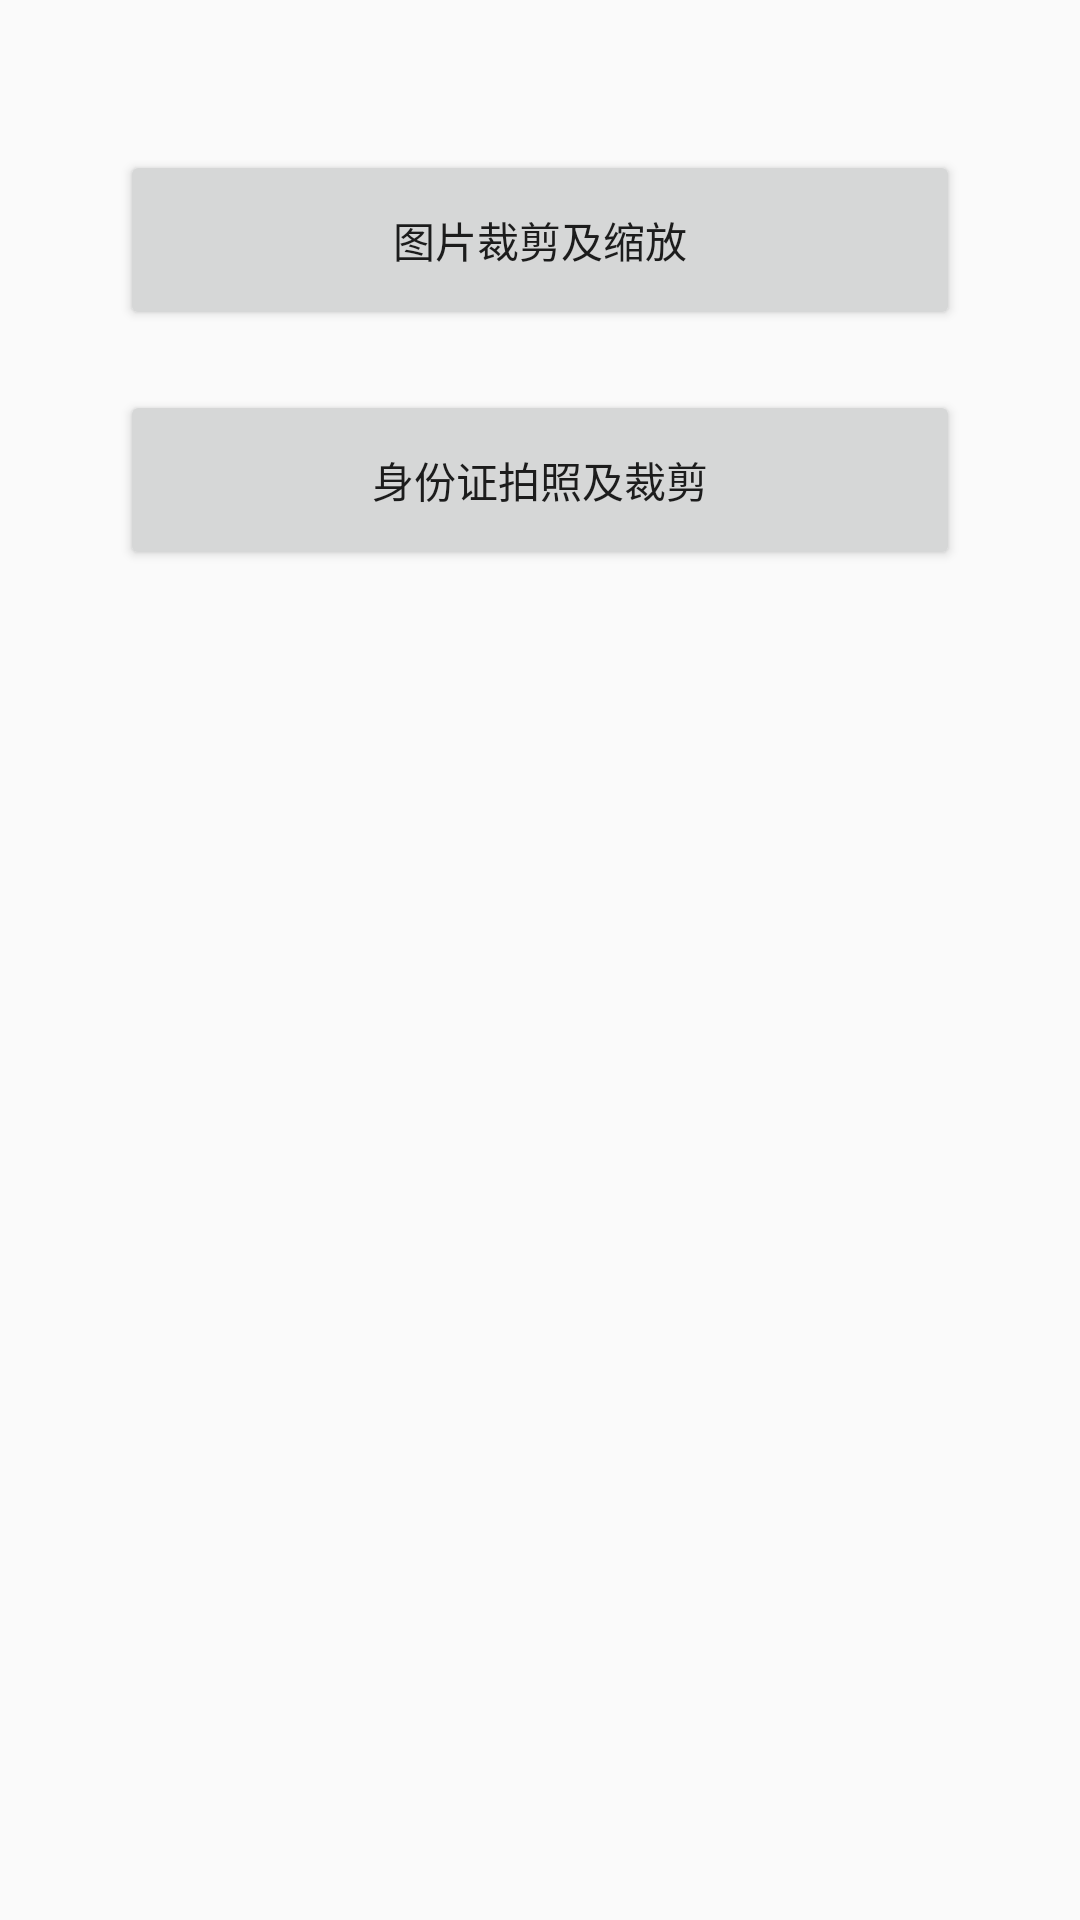

This screen was rendered from an Android layout file. Write that file and the resources it references.
<!-- AndroidManifest.xml: application theme AppTheme -->
<!-- res/layout/activity_launch.xml -->
<?xml version="1.0" encoding="utf-8"?>
<LinearLayout xmlns:android="http://schemas.android.com/apk/res/android"
    xmlns:tools="http://schemas.android.com/tools"
    android:layout_width="match_parent"
    android:layout_height="match_parent"
    tools:context="com.example.hello.myapplication.activity.MainActivity">


    <LinearLayout
        android:layout_width="match_parent"
        android:layout_height="wrap_content"
        android:gravity="center_horizontal"
        android:layout_marginTop="50dp"
        android:orientation="vertical">

        <Button
            android:id="@+id/bt_start"
            android:layout_width="280dp"
            android:layout_height="60dp"
            android:gravity="center"
            android:text="图片裁剪及缩放" />

        <Button
            android:id="@+id/bt_image_operator"
            android:layout_width="280dp"
            android:layout_height="60dp"
            android:layout_marginTop="20dp"
            android:gravity="center"
            android:text="身份证拍照及裁剪" />


    </LinearLayout>
</LinearLayout>
<!-- resources referenced by this layout -->
<resources>
  <style name="AppTheme" parent="Theme.AppCompat.Light.DarkActionBar">
          
          <item name="colorPrimary">@color/colorPrimary</item>
          <item name="colorPrimaryDark">@color/colorPrimaryDark</item>
          <item name="colorAccent">@color/colorAccent</item>
      </style>
  <color name="colorPrimary">#3F51B5</color>
  <color name="colorPrimaryDark">#303F9F</color>
  <color name="colorAccent">#FF4081</color>
</resources>
